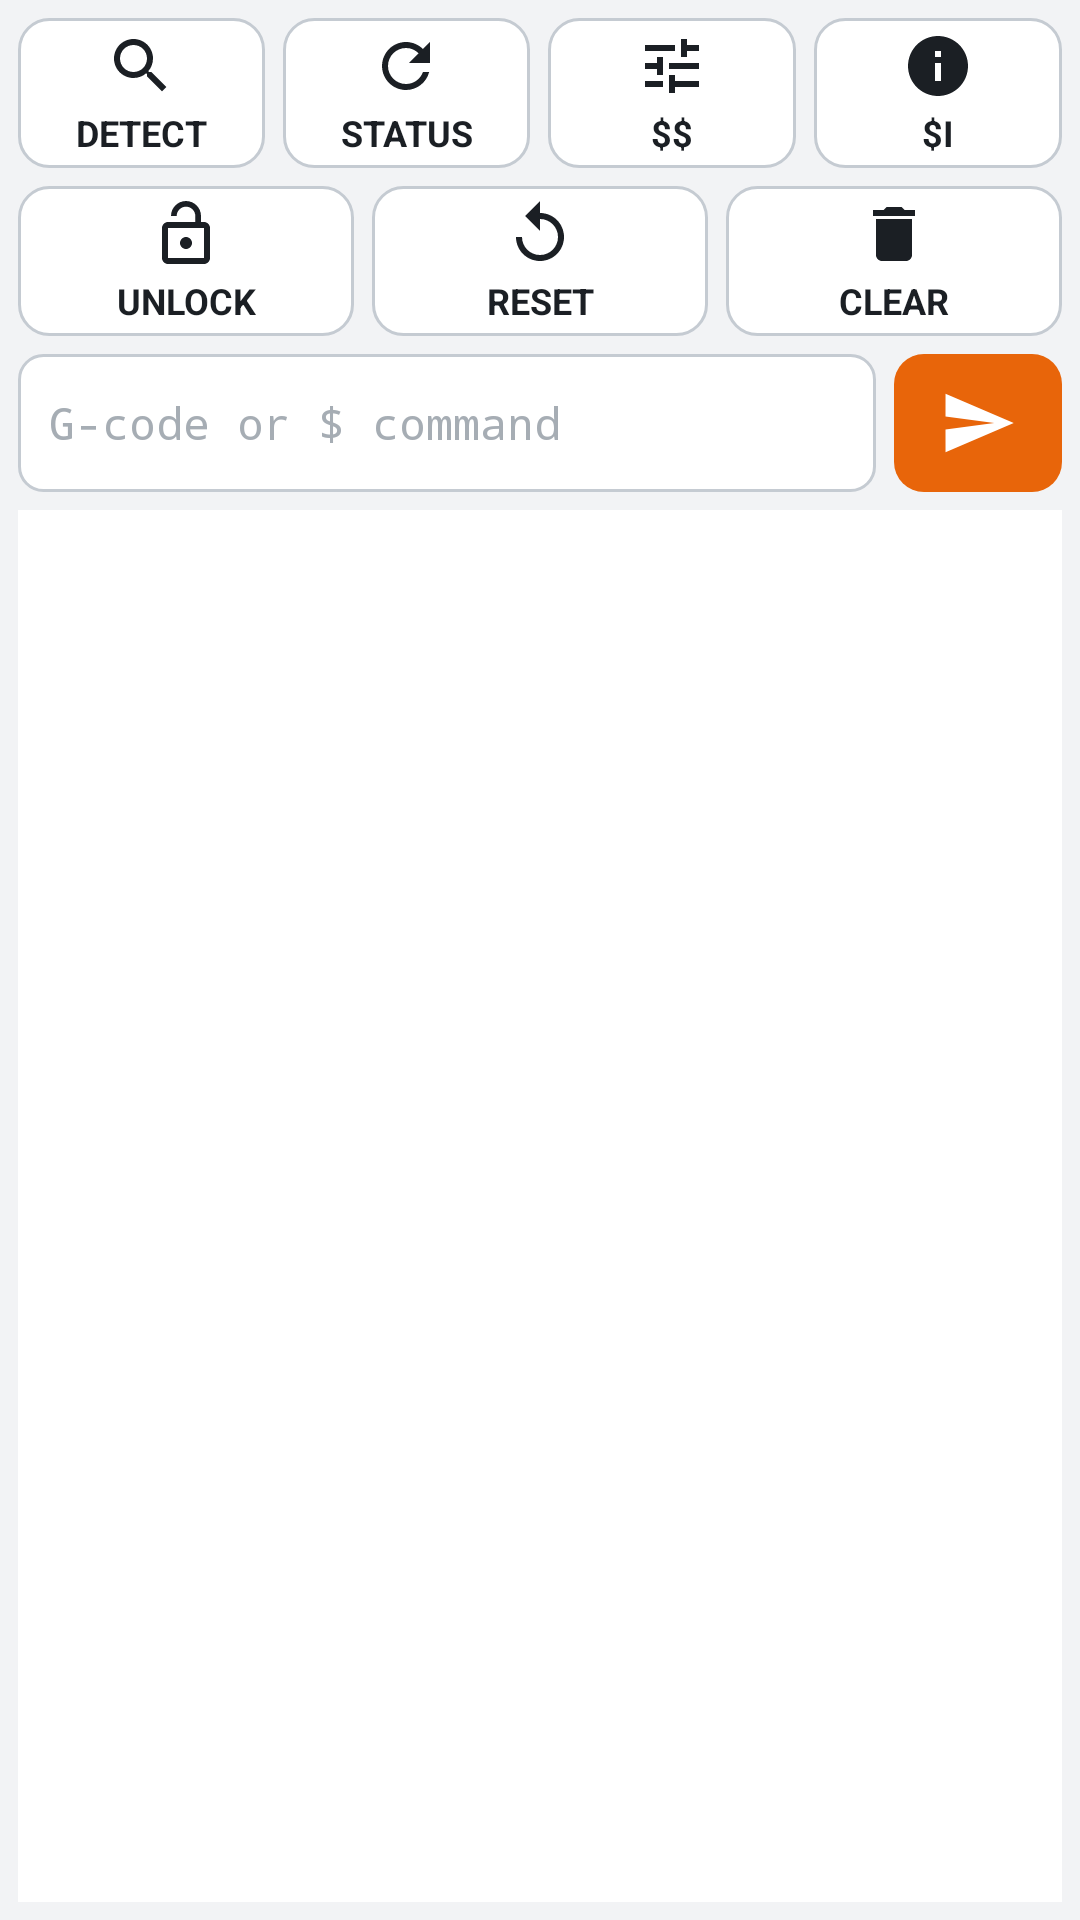

This screen was rendered from an Android layout file. Write that file and the resources it references.
<!-- AndroidManifest.xml: application theme Theme.LaserDroid -->
<!-- res/layout/view_console_panel.xml -->
<?xml version="1.0" encoding="utf-8"?>
<LinearLayout
    xmlns:android="http://schemas.android.com/apk/res/android"
    android:layout_width="match_parent"
    android:layout_height="match_parent"
    android:orientation="vertical"
    android:padding="3dp">

    <LinearLayout
        android:layout_width="match_parent"
        android:layout_height="56dp"
        android:orientation="horizontal">

        <TextView
            android:id="@+id/buttonDetectUsb"
            style="@style/LdButton"
            android:layout_width="0dp"
            android:layout_height="match_parent"
            android:layout_weight="1"
            android:drawableTop="@drawable/ic_search"
            android:text="DETECT" />
        <TextView
            android:id="@+id/buttonStatus"
            style="@style/LdButton"
            android:layout_width="0dp"
            android:layout_height="match_parent"
            android:layout_weight="1"
            android:drawableTop="@drawable/ic_refresh"
            android:text="STATUS" />
        <TextView
            android:id="@+id/buttonSettings"
            style="@style/LdButton"
            android:layout_width="0dp"
            android:layout_height="match_parent"
            android:layout_weight="1"
            android:drawableTop="@drawable/ic_tune"
            android:text="$$" />
        <TextView
            android:id="@+id/buttonBuildInfo"
            style="@style/LdButton"
            android:layout_width="0dp"
            android:layout_height="match_parent"
            android:layout_weight="1"
            android:drawableTop="@drawable/ic_info"
            android:text="$I" />

    </LinearLayout>

    <LinearLayout
        android:layout_width="match_parent"
        android:layout_height="56dp"
        android:orientation="horizontal">

        <TextView
            android:id="@+id/buttonUnlock"
            style="@style/LdButton"
            android:layout_width="0dp"
            android:layout_height="match_parent"
            android:layout_weight="1"
            android:drawableTop="@drawable/ic_lock_open"
            android:text="UNLOCK" />
        <TextView
            android:id="@+id/buttonReset"
            style="@style/LdButton"
            android:layout_width="0dp"
            android:layout_height="match_parent"
            android:layout_weight="1"
            android:drawableTop="@drawable/ic_replay"
            android:text="RESET" />
        <TextView
            android:id="@+id/buttonClearLog"
            style="@style/LdButton"
            android:layout_width="0dp"
            android:layout_height="match_parent"
            android:layout_weight="1"
            android:drawableTop="@drawable/ic_delete"
            android:text="CLEAR" />

    </LinearLayout>

    <LinearLayout
        android:layout_width="match_parent"
        android:layout_height="52dp"
        android:gravity="center_vertical"
        android:orientation="horizontal">

        <EditText
            android:id="@+id/editCommand"
            android:layout_width="0dp"
            android:layout_height="46dp"
            android:layout_margin="3dp"
            android:layout_weight="1"
            android:background="@drawable/bg_input"
            android:hint="G-code or $ command"
            android:imeOptions="actionSend|flagNoExtractUi"
            android:inputType="textCapCharacters|textNoSuggestions"
            android:maxLines="1"
            android:paddingStart="10dp"
            android:paddingEnd="10dp"
            android:textColor="@color/ld_text"
            android:textColorHint="@color/ld_text_disabled"
            android:textSize="15sp"
            android:typeface="monospace" />

        <ImageView
            android:id="@+id/buttonSendCommand"
            android:layout_width="56dp"
            android:layout_height="46dp"
            android:layout_margin="3dp"
            android:background="@drawable/bg_button_primary"
            android:clickable="true"
            android:contentDescription="Send"
            android:focusable="true"
            android:padding="10dp"
            android:src="@drawable/ic_send" />

    </LinearLayout>

    <ScrollView
        android:id="@+id/logScrollView"
        android:layout_width="match_parent"
        android:layout_height="0dp"
        android:layout_margin="3dp"
        android:layout_weight="1"
        android:background="@color/ld_log_background"
        android:fillViewport="true"
        android:scrollbars="vertical">

        <TextView
            android:id="@+id/textLog"
            android:layout_width="match_parent"
            android:layout_height="wrap_content"
            android:bufferType="editable"
            android:padding="6dp"
            android:textColor="@color/ld_log_text"
            android:textIsSelectable="true"
            android:textSize="11sp"
            android:typeface="monospace" />

    </ScrollView>

</LinearLayout>
<!-- resources referenced by this layout -->
<resources>
  <color name="ld_log_background">#FFFFFFFF</color>
  <color name="ld_log_text">#FF263238</color>
  <color name="ld_text">#FF1B1F24</color>
  <color name="ld_text_disabled">#FFA6ADB4</color>
  <!-- drawable bg_input (drawable) -->
  <?xml version="1.0" encoding="utf-8"?>
  <shape xmlns:android="http://schemas.android.com/apk/res/android"
      android:shape="rectangle">
      <corners android:radius="8dp" />
      <solid android:color="@color/ld_log_background" />
      <stroke android:width="1dp" android:color="@color/ld_border" />
  </shape>
  <!-- drawable ic_delete (drawable) -->
  <?xml version="1.0" encoding="utf-8"?>
  <vector xmlns:android="http://schemas.android.com/apk/res/android"
      android:width="24dp"
      android:height="24dp"
      android:viewportWidth="24"
      android:viewportHeight="24">
  
      <path
          android:fillColor="#FFFFFFFF"
          android:pathData="M6,19c0,1.1 0.9,2 2,2h8c1.1,0 2,-0.9 2,-2V7H6v12zM19,4h-3.5l-1,-1h-5l-1,1H5v2h14V4z" />
  
  </vector>
  <!-- drawable ic_info (drawable) -->
  <?xml version="1.0" encoding="utf-8"?>
  <vector xmlns:android="http://schemas.android.com/apk/res/android"
      android:width="24dp"
      android:height="24dp"
      android:viewportWidth="24"
      android:viewportHeight="24">
  
      <path
          android:fillColor="#FFFFFFFF"
          android:pathData="M12,2C6.48,2 2,6.48 2,12s4.48,10 10,10 10,-4.48 10,-10S17.52,2 12,2zM13,17h-2v-6h2v6zM13,9h-2V7h2v2z" />
  
  </vector>
  <!-- drawable ic_replay (drawable) -->
  <?xml version="1.0" encoding="utf-8"?>
  <vector xmlns:android="http://schemas.android.com/apk/res/android"
      android:width="24dp"
      android:height="24dp"
      android:viewportWidth="24"
      android:viewportHeight="24">
  
      <path
          android:fillColor="#FFFFFFFF"
          android:pathData="M12,5V1L7,6l5,5V7c3.31,0 6,2.69 6,6s-2.69,6 -6,6 -6,-2.69 -6,-6H4c0,4.42 3.58,8 8,8s8,-3.58 8,-8 -3.58,-8 -8,-8z" />
  
  </vector>
  <!-- drawable ic_send (drawable) -->
  <?xml version="1.0" encoding="utf-8"?>
  <vector xmlns:android="http://schemas.android.com/apk/res/android"
      android:width="24dp"
      android:height="24dp"
      android:viewportWidth="24"
      android:viewportHeight="24">
  
      <path
          android:fillColor="#FFFFFFFF"
          android:pathData="M2.01,21L23,12 2.01,3 2,10l15,2 -15,2z" />
  
  </vector>
  <!-- drawable ic_tune (drawable) -->
  <?xml version="1.0" encoding="utf-8"?>
  <vector xmlns:android="http://schemas.android.com/apk/res/android"
      android:width="24dp"
      android:height="24dp"
      android:viewportWidth="24"
      android:viewportHeight="24">
  
      <path
          android:fillColor="#FFFFFFFF"
          android:pathData="M3,17v2h6v-2H3zM3,5v2h10V5H3zM13,21v-2h8v-2h-8v-2h-2v6h2zM7,9v2H3v2h4v2h2V9H7zM21,13v-2H11v2h10zM15,9h2V7h4V5h-4V3h-2v6z" />
  
  </vector>
  <style name="Theme.LaserDroid" parent="Base.Theme.LaserDroid" />
  <color name="ld_surface_disabled">#FFE9EBEE</color>
  <color name="ld_accent_pressed">#FFB04A04</color>
  <color name="ld_accent">#FFE8650A</color>
  <color name="ld_border">#FFC5CBD2</color>
  <style name="Base.Theme.LaserDroid" parent="Theme.Material3.DayNight.NoActionBar">
          <item name="colorPrimary">@color/ld_accent</item>
          <item name="colorAccent">@color/ld_accent</item>
          <item name="android:windowBackground">@color/ld_background</item>
          <item name="android:statusBarColor">@color/ld_bar</item>
          <item name="android:navigationBarColor">@color/ld_bar</item>
          <item name="android:textColorPrimary">@color/ld_text</item>
          <item name="android:textColorSecondary">@color/ld_text_secondary</item>
      </style>
  <color name="ld_surface_pressed">#FFE1E5EA</color>
  <color name="ld_surface">#FFFFFFFF</color>
  <color name="ld_background">#FFF2F3F5</color>
  <color name="ld_bar">#FFFFFFFF</color>
  <color name="ld_text_secondary">#FF5B6670</color>
</resources>
